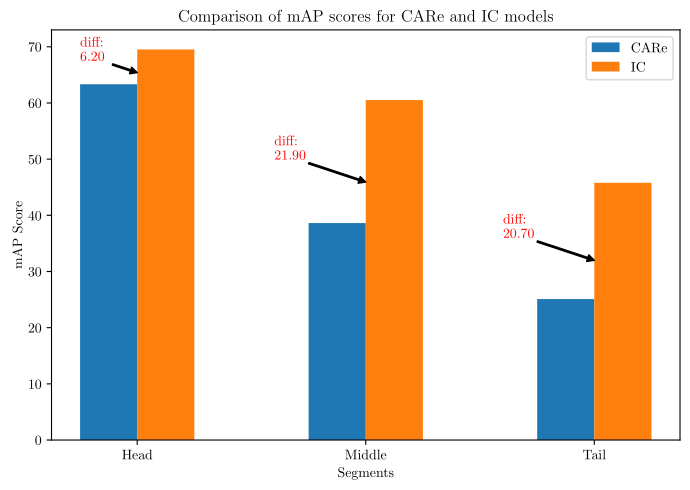

Reproduce this figure in Python.
import numpy as np
import matplotlib
import matplotlib.pyplot as plt
matplotlib.use("pgf")
matplotlib.rcParams.update({
    "pgf.texsystem": "pdflatex",
    'font.family': 'serif',
    'text.usetex': True,
    'pgf.rcfonts': False,
})

# Data
models = ['CARe', 'IC']
categories = ['Head', 'Middle', 'Tail']
care_scores = [63.33, 38.62, 25.09]
ic_scores = [69.53, 60.52, 45.79]
scores = np.array([care_scores, ic_scores])

# Create bar chart
bar_width = 0.25
r1 = np.arange(len(care_scores))
r2 = [x + bar_width for x in r1]
differences = [ic - care for ic, care in zip(ic_scores, care_scores)]

# plot the chart
fig, ax = plt.subplots(figsize=(7, 5))

# Plotting the bars again
bars1 = ax.bar(r1, care_scores, bar_width, label='CARe')
bars2 = ax.bar(r2, ic_scores, bar_width, label='IC')

# Adjusting x-tick labels to be centered between bars
ax.set_xticks([r + bar_width / 2 for r in range(len(care_scores))])

# Adding differences with "{" sign on the chart
for i, (r1_coord, r2_coord, diff) in enumerate(zip(r1, r2, differences)):
    x = (r1_coord + r2_coord) / 2
    y = sum([care_scores[i] * 2, ic_scores[i]]) / 3
    text = f'{diff:.2f}'
    if i == 0:
        xytext = (x-0.25, y+2.1)
    else:
        xytext = (x-0.4, y+4)
    ax.annotate("diff: \n" + text, xy =(x, y),
                color='red',
                xytext = xytext, 
                arrowprops = dict(color ='black', 
                                  width=1, 
                                  headlength=5, 
                                  headwidth=5, 
                                  shrink=True))

# Labeling
ax.set_xlabel('Segments')
ax.set_ylabel('mAP Score')
ax.set_title('Comparison of mAP scores for CARe and IC models')
ax.set_xticklabels(categories)
ax.legend()

# Display the updated plot
plt.tight_layout()
plt.savefig('LongTailResultComparison.pgf')
# plt.savefig('LongTailResultComparison.png', dpi=900)
# plt.show()